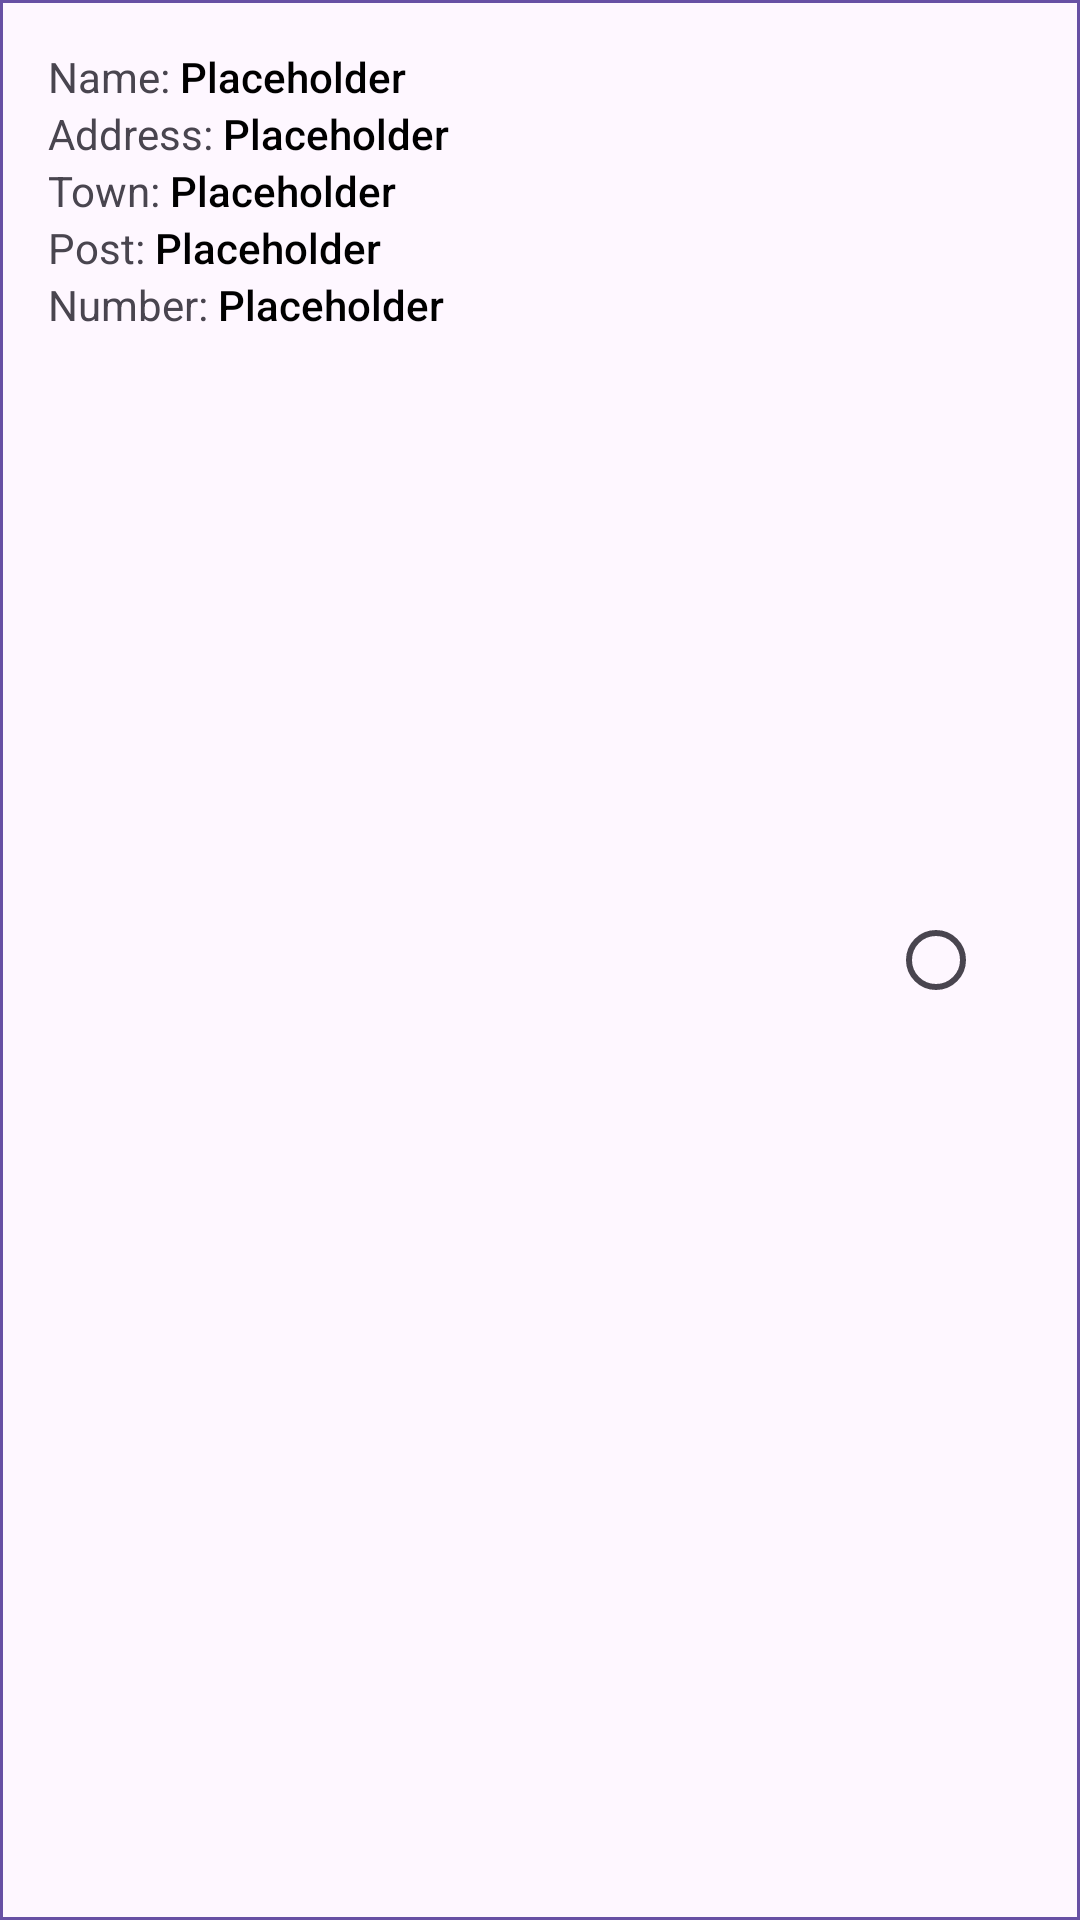

This screen was rendered from an Android layout file. Write that file and the resources it references.
<!-- AndroidManifest.xml: application theme Theme.Material3.Light.NoActionBar -->
<!-- res/layout/individual_account_deats.xml -->
<?xml version="1.0" encoding="utf-8"?>
<RelativeLayout xmlns:android="http://schemas.android.com/apk/res/android"
    android:layout_width="match_parent"
    android:layout_height="wrap_content"
    android:background="@drawable/border"
    android:padding="16dp">

        <LinearLayout
            android:layout_width="match_parent"
            android:layout_height="wrap_content"
            android:layout_toStartOf="@+id/address_selected"
            android:orientation="vertical">

                <LinearLayout
                    android:layout_width="match_parent"
                    android:layout_height="wrap_content"
                    android:orientation="horizontal">

                        <TextView
                            android:id="@+id/name_label"
                            android:layout_width="wrap_content"
                            android:layout_height="wrap_content"
                            android:text="Name: "/>

                        <TextView
                            android:id="@+id/name"
                            android:layout_width="wrap_content"
                            android:layout_height="wrap_content"
                            android:text="Placeholder"
                            android:fontFamily="sans-serif-medium"
                            android:textColor="@color/black" />
                </LinearLayout>

                <LinearLayout
                    android:layout_width="match_parent"
                    android:layout_height="wrap_content"
                    android:orientation="horizontal">

                        <TextView
                            android:id="@+id/address_label"
                            android:layout_width="wrap_content"
                            android:layout_height="wrap_content"
                            android:text="Address: "/>

                        <TextView
                            android:id="@+id/address"
                            android:layout_width="wrap_content"
                            android:layout_height="wrap_content"
                            android:text="Placeholder"
                            android:fontFamily="sans-serif-medium"
                            android:textColor="@color/black" />
                </LinearLayout>

                <LinearLayout
                    android:layout_width="match_parent"
                    android:layout_height="wrap_content"
                    android:orientation="horizontal">

                        <TextView
                            android:id="@+id/town_label"
                            android:layout_width="wrap_content"
                            android:layout_height="wrap_content"
                            android:text="Town: "/>

                        <TextView
                            android:id="@+id/town"
                            android:layout_width="wrap_content"
                            android:layout_height="wrap_content"
                            android:text="Placeholder"
                            android:fontFamily="sans-serif-medium"
                            android:textColor="@color/black" />
                </LinearLayout>

                <LinearLayout
                    android:layout_width="match_parent"
                    android:layout_height="wrap_content"
                    android:orientation="horizontal">

                        <TextView
                            android:id="@+id/post_label"
                            android:layout_width="wrap_content"
                            android:layout_height="wrap_content"
                            android:text="Post: "/>

                        <TextView
                            android:id="@+id/post"
                            android:layout_width="wrap_content"
                            android:layout_height="wrap_content"
                            android:text="Placeholder"
                            android:fontFamily="sans-serif-medium"
                            android:textColor="@color/black" />
                </LinearLayout>

                <LinearLayout
                    android:layout_width="match_parent"
                    android:layout_height="wrap_content"
                    android:orientation="horizontal">

                        <TextView
                            android:id="@+id/number_label"
                            android:layout_width="wrap_content"
                            android:layout_height="wrap_content"
                            android:text="Number: "/>

                        <TextView
                            android:id="@+id/number"
                            android:layout_width="wrap_content"
                            android:layout_height="wrap_content"
                            android:text="Placeholder"
                            android:fontFamily="sans-serif-medium"
                            android:textColor="@color/black" />
                </LinearLayout>
        </LinearLayout>

        <RadioButton
            android:id="@+id/address_selected"
            android:layout_width="wrap_content"
            android:layout_height="wrap_content"
            android:layout_alignParentEnd="true"
            android:layout_centerVertical="true"
            android:layout_marginStart="16dp"
            android:gravity="center_vertical" />

</RelativeLayout>
<!-- resources referenced by this layout -->
<resources>
  <color name="black">#FF000000</color>
  <!-- drawable border (drawable) -->
  <shape xmlns:android="http://schemas.android.com/apk/res/android">
      <solid android:color="@android:color/transparent" />
      <stroke android:color="@color/purple" android:width="1dp"/>
  </shape>
  <color name="purple">#FF6750A4</color>
</resources>
